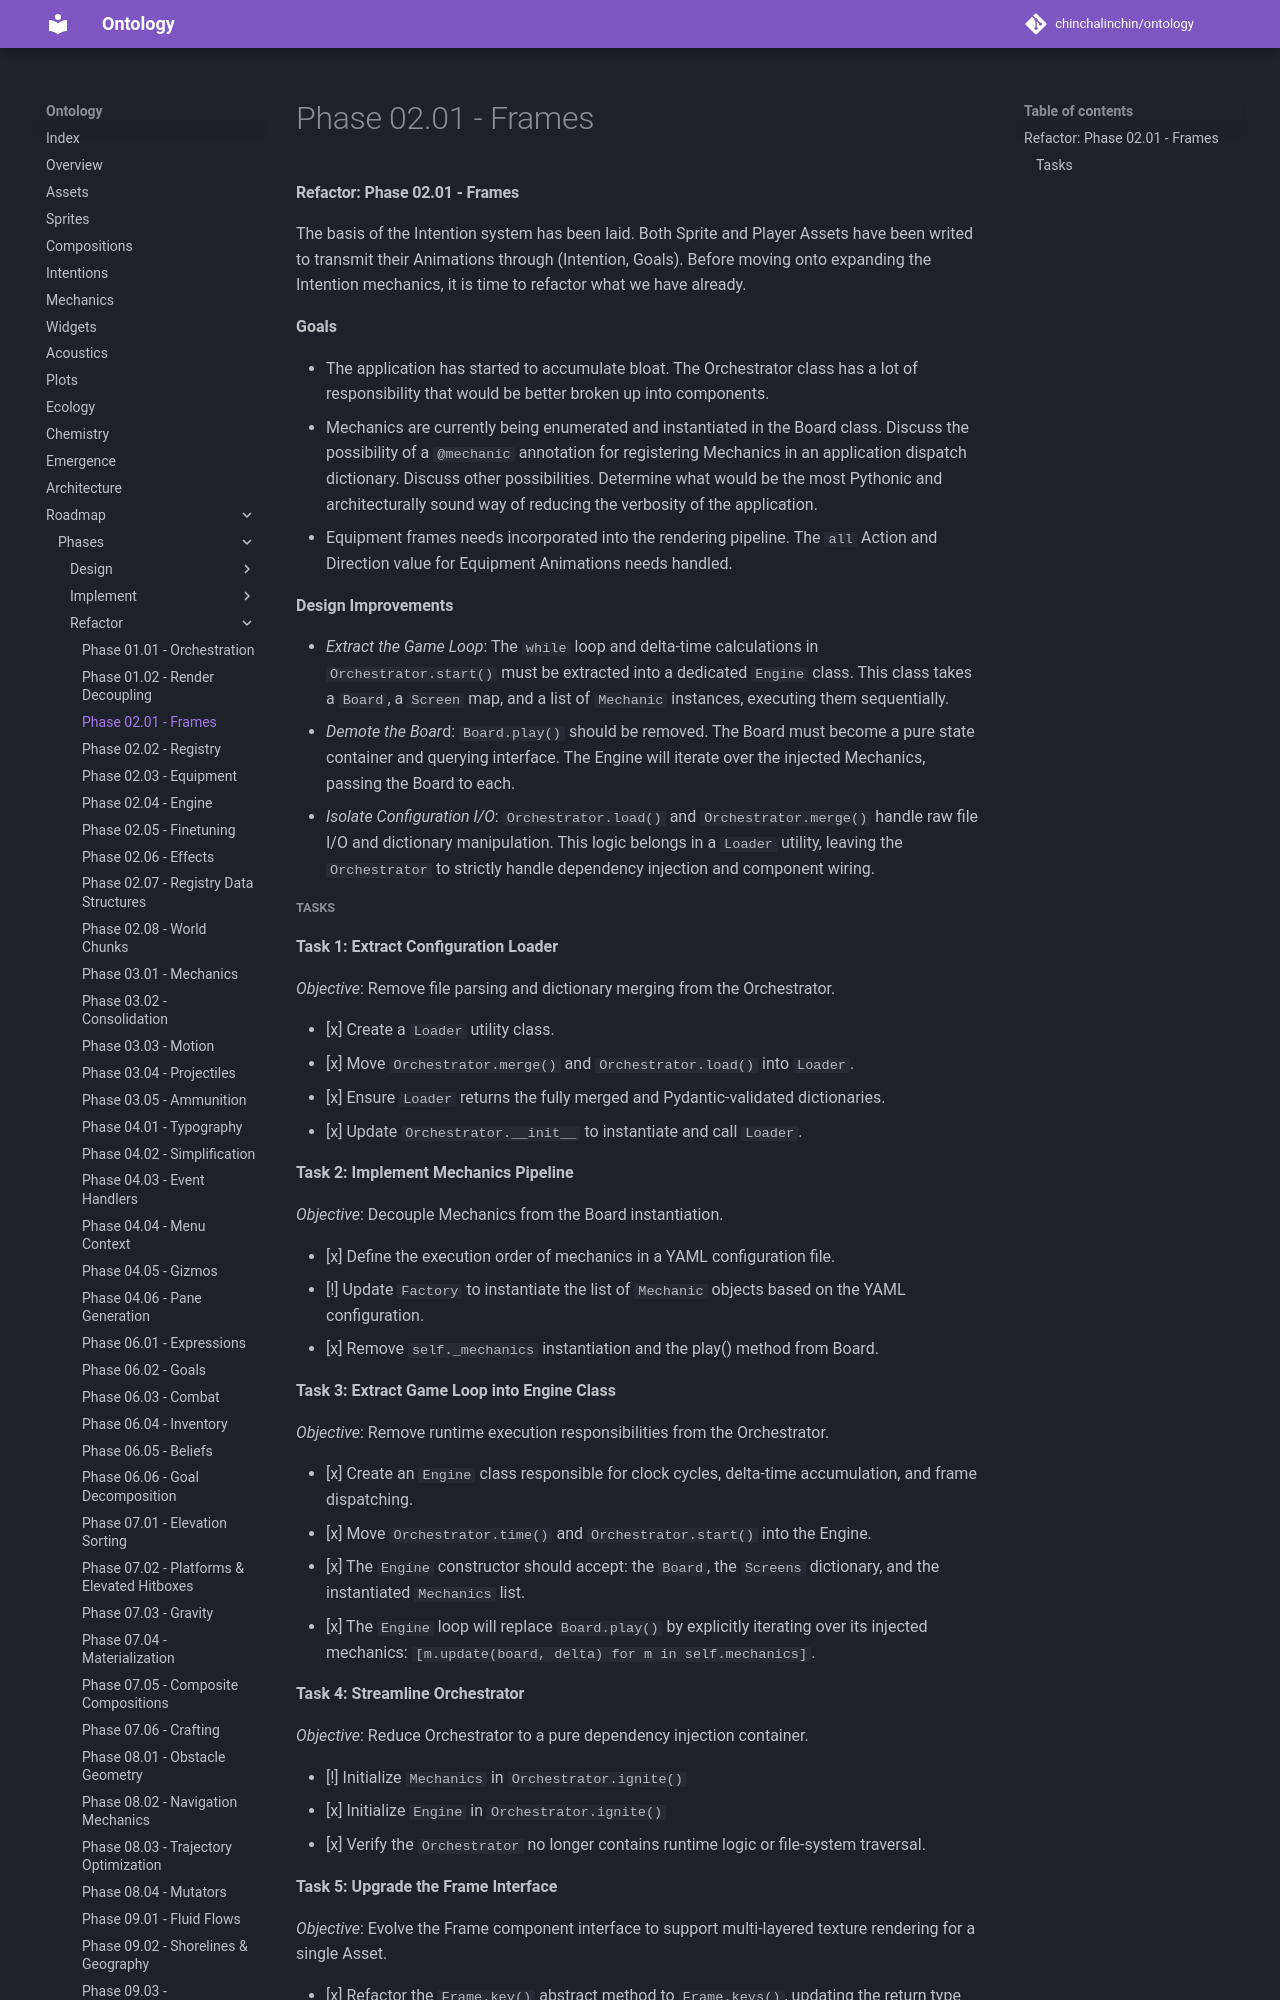

repository: chinchalinchin/ontology · page: board/phases/refactor/refactor-02-01/index.html · generator: mkdocs

#### Refactor: Phase 02.01 - Frames

The basis of the Intention system has been laid. Both Sprite and Player Assets have been writed to transmit their Animations through (Intention, Goals). Before moving onto expanding the Intention mechanics, it is time to refactor what we have already. 

**Goals**

- The application has started to accumulate bloat. The Orchestrator class has a lot of responsibility that would be better broken up into components.
- Mechanics are currently being enumerated and instantiated in the Board class. Discuss the possibility of a `@mechanic` annotation for registering Mechanics in an application dispatch dictionary. Discuss other possibilities. Determine what would be the most Pythonic and architecturally sound way of reducing the verbosity of the application.
- Equipment frames needs incorporated into the rendering pipeline. The `all` Action and Direction value for Equipment Animations needs handled.

**Design Improvements**

- *Extract the Game Loop*: The `while` loop and delta-time calculations in `Orchestrator.start()` must be extracted into a dedicated `Engine` class. This class takes a `Board`, a `Screen` map, and a list of `Mechanic` instances, executing them sequentially.
- *Demote the Boar*d: `Board.play()` should be removed. The Board must become a pure state container and querying interface. The Engine will iterate over the injected Mechanics, passing the Board to each.
- *Isolate Configuration I/O*: `Orchestrator.load()` and `Orchestrator.merge()` handle raw file I/O and dictionary manipulation. This logic belongs in a `Loader` utility, leaving the `Orchestrator` to strictly handle dependency injection and component wiring.
